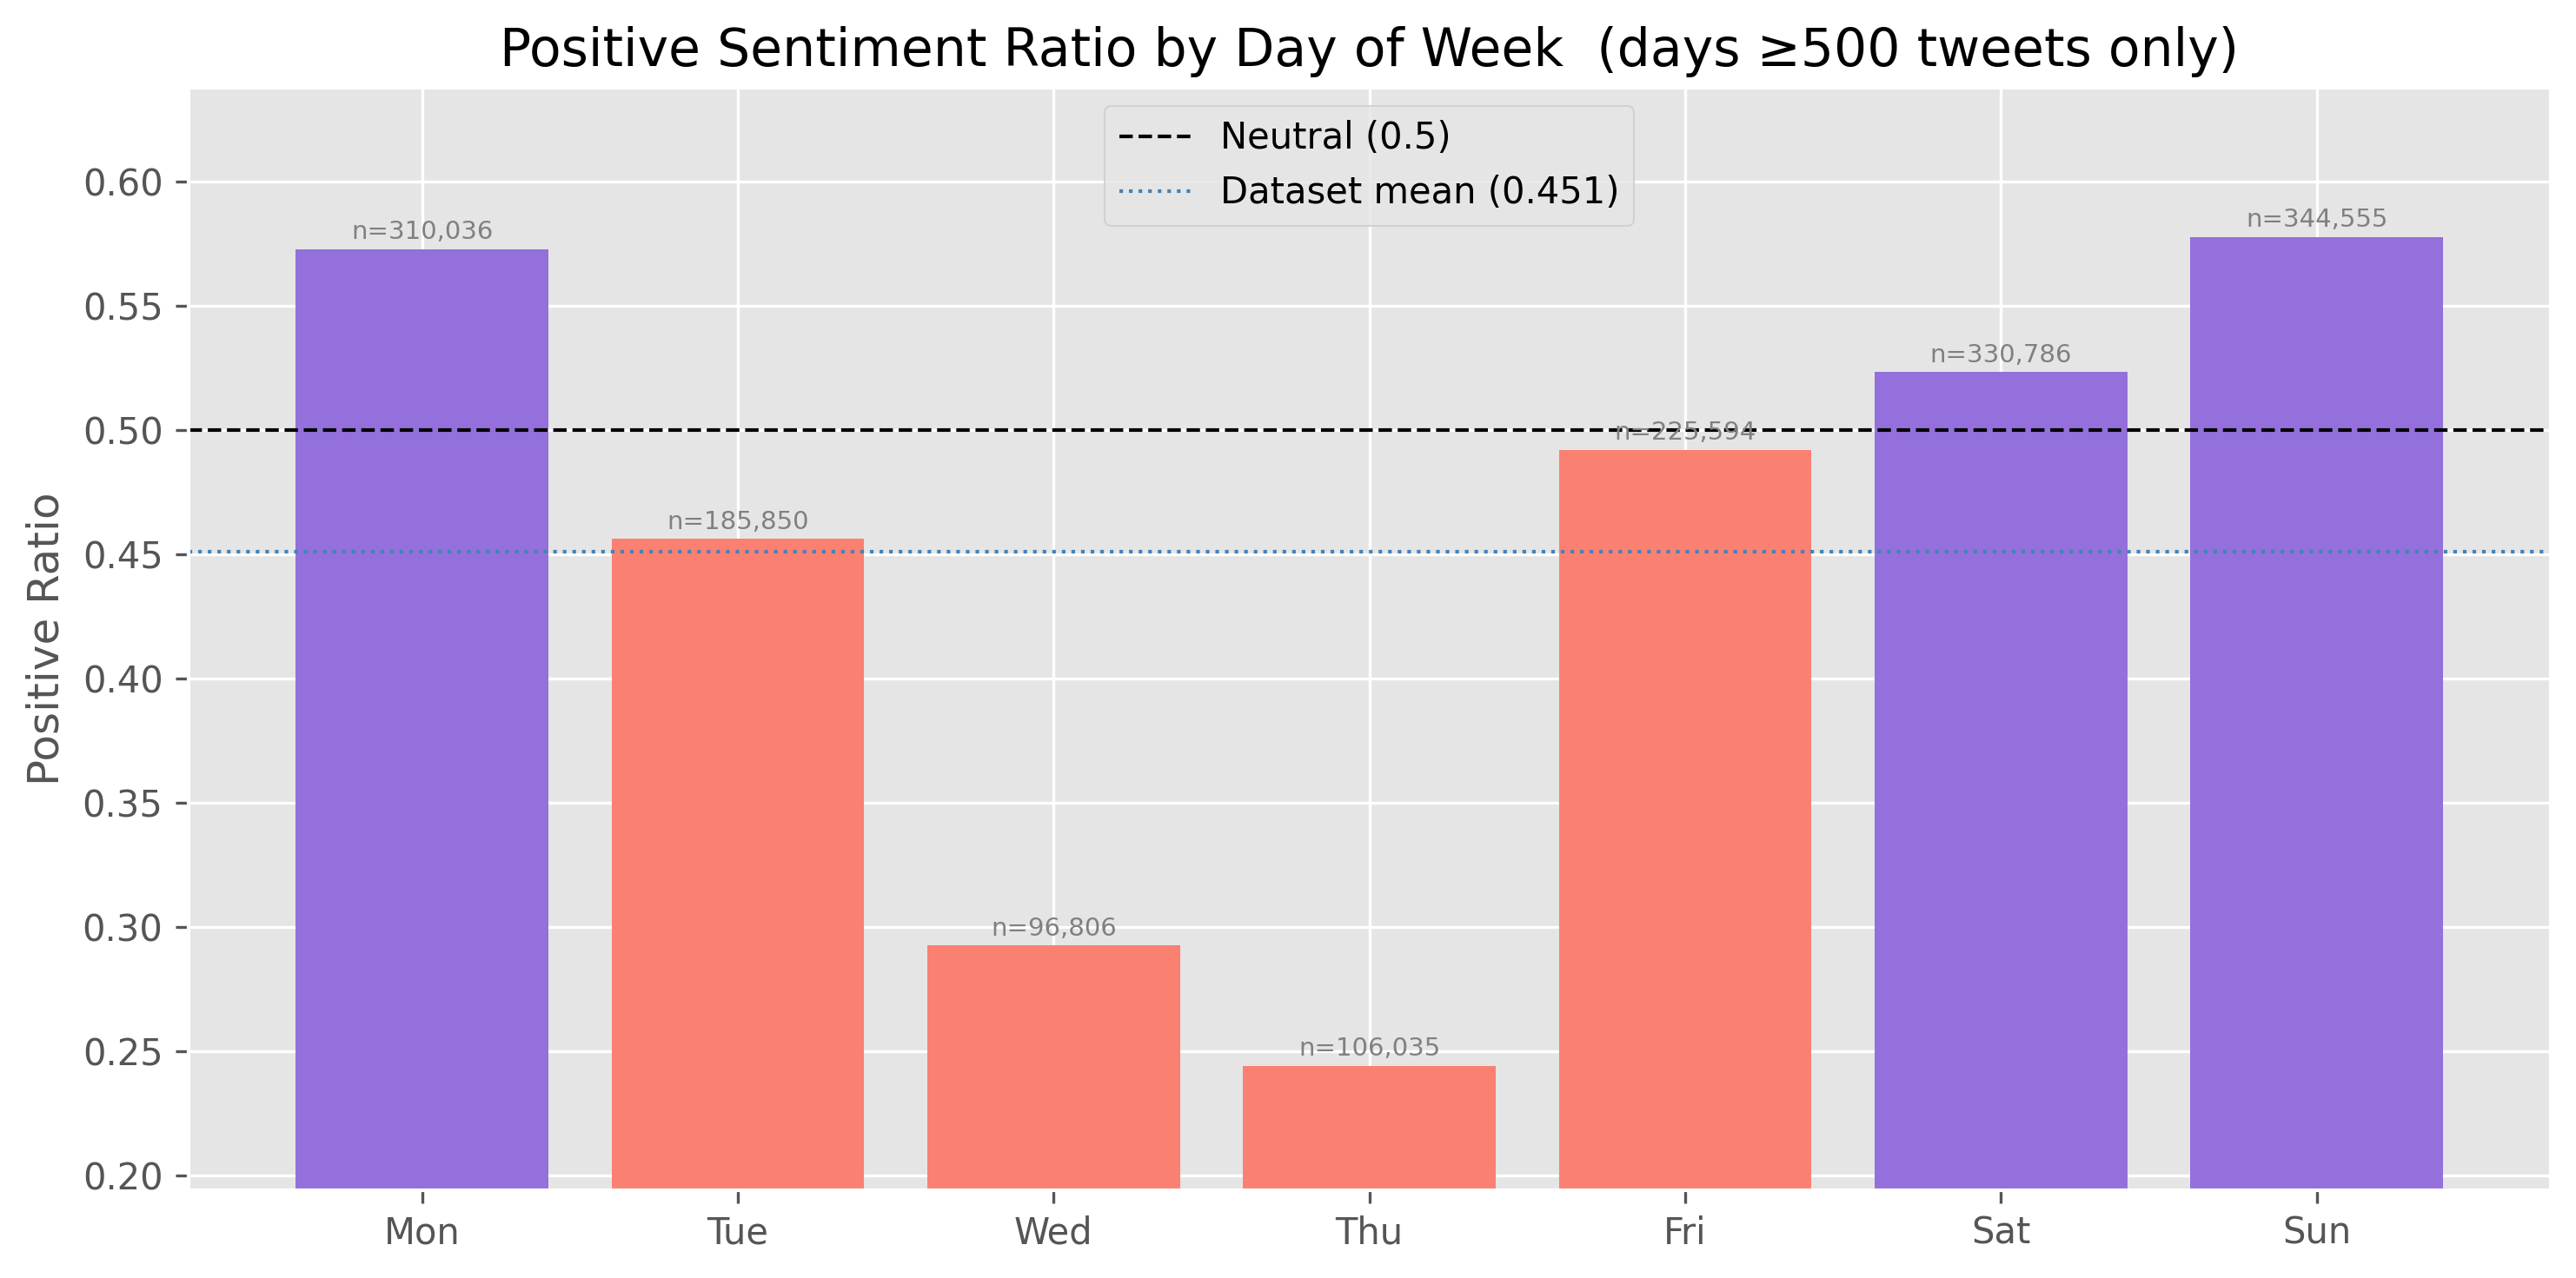

Data behind this chart, as committed beside it:
weekday_num, weekday, total_tweets, positive_tweets, positive_ratio, negative_tweets, negative_ratio
0, Mon, 310036, 177568, 0.5727, 132468, 0.4273
1, Tue, 185850, 84799, 0.4563, 101051, 0.5437
2, Wed, 96806, 28333, 0.2927, 68473, 0.7073
3, Thu, 106035, 25903, 0.2443, 80132, 0.7557
4, Fri, 225594, 110994, 0.492, 114600, 0.508
5, Sat, 330786, 173126, 0.5234, 157660, 0.4766
6, Sun, 344555, 199084, 0.5778, 145471, 0.4222
